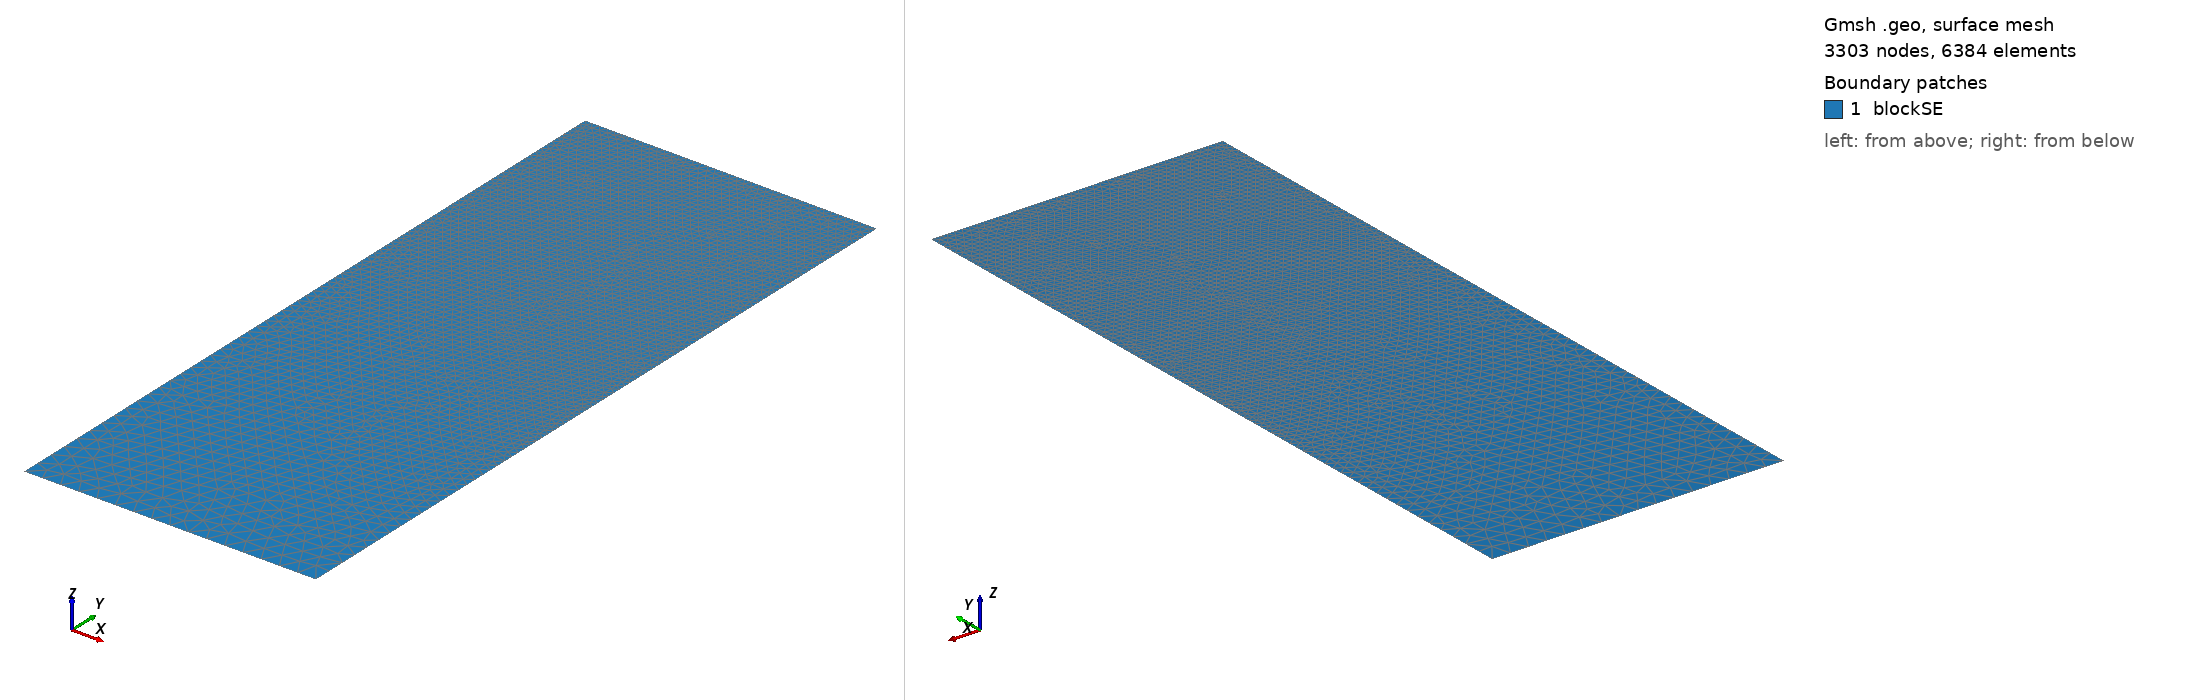

Gmsh geometry script, surface-meshed: 3303 nodes, 6384 surface elements. Boundary patches (legend numbers): 1 blockSE. Left view from above one corner, right view from below the opposite corner. Legend entries are the model's physical surfaces. The drawing asked Gmsh for element sizes between 1% and 20% of the model's largest extent; the script's own settings can give other sizes.

=== t194.geo (drawn) ===
/// Build a 2D model with micro-electrode

//SetFactory("OpenCASCADE");

// Parameters
hSE  = 20.0;  // thickness of the SE, in unit um
wSE  = 8.0;  // width of the SE, in unit um
hLi  = 7.793;    // initial height of the Li in the pore, in unit um
rp   = 0.05;  // the round radius at corner point, in unit um
mSE  = 0.5;  // mesh characteristic length for SE out boundaries
mAnd = 0.05;  // mesh characteristic length for micro-probe

//**** Create points **/
// Create points for the boundary
Point(1) = {0, 0, 0, mSE};            Point(2) = {wSE, 0, 0, mSE};
Point(3) = {wSE, hSE-hLi, 0, mAnd};   Point(4) = {wSE, hSE-rp, 0, mAnd}; 
Point(5) = {wSE-rp, hSE-rp, 0, mAnd}; Point(6) = {wSE-rp, hSE, 0, mAnd}; 
Point(7) = {0, hSE, 0, mAnd};

//***** Create lines **/
// Creat lines for the boundary
Line(1)   = {1, 2};     Line(2)   = {2, 3};
Line(3)   = {3, 4};     Circle(4) = {4, 5, 6};  
Line(5)   = {6, 7};     Line(6)   = {7, 1};

//*** Create loops from lines **/
Curve Loop(6) = {1, 2, 3, 4, 5, 6};   // Outer boundary

//*** Create blocks from lines **/
Plane Surface(1) = {6}; // creat block SE

//*** Physical names **/
Physical Curve("SE_btm")     = {1};
Physical Curve("SE_right")   = {2};
//Physical Curve("SE_top")     = {3};
Physical Curve("SE_left")    = {6};
Physical Curve("And_btm")    = {3, 4, 5};
Physical Surface("blockSE")  = {1};
